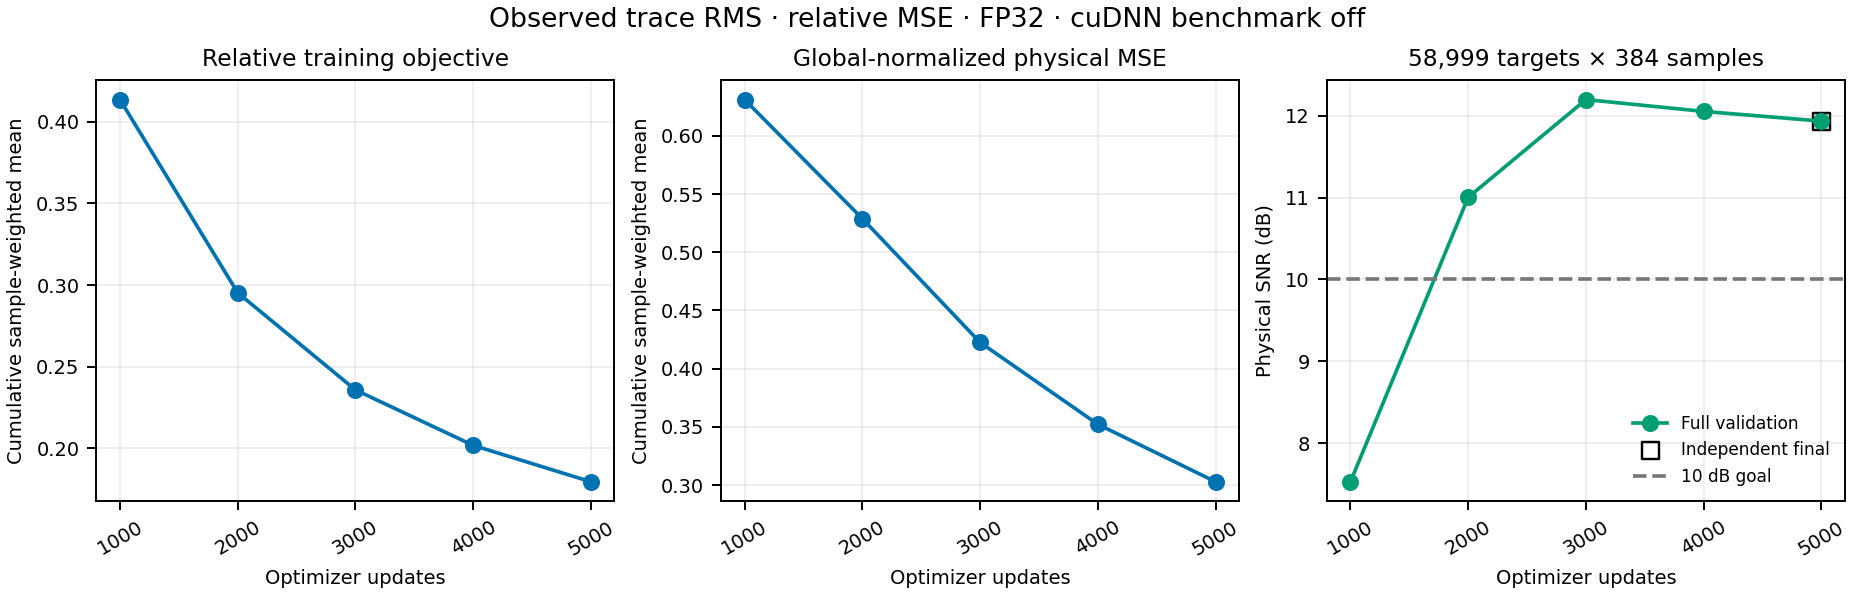

The data file committed next to this chart (first rows):
step, cumulative_query_count, cumulative_sample_count, cumulative_relative_objective, last_batch_relative_objective, cumulative_global_normalized_physical_ms…, last_batch_global_normalized_physical_ms…, full_validation_target_snr_db, full_validation_target_rmse
1000, 128000, 49152000, 0.4135, 0.2326, 0.6312, 0.05275, 7.527, 4.178
2000, 256000, 98304000, 0.2953, 0.136, 0.5289, 0.7674, 11, 2.8
3000, 384000, 147456000, 0.2358, 0.1136, 0.4226, 0.02177, 12.2, 2.44
4000, 512000, 196608000, 0.2019, 0.09796, 0.3522, 0.179, 12.05, 2.481
5000, 640000, 245760000, 0.1796, 0.08105, 0.3028, 0.03882, 11.94, 2.515
